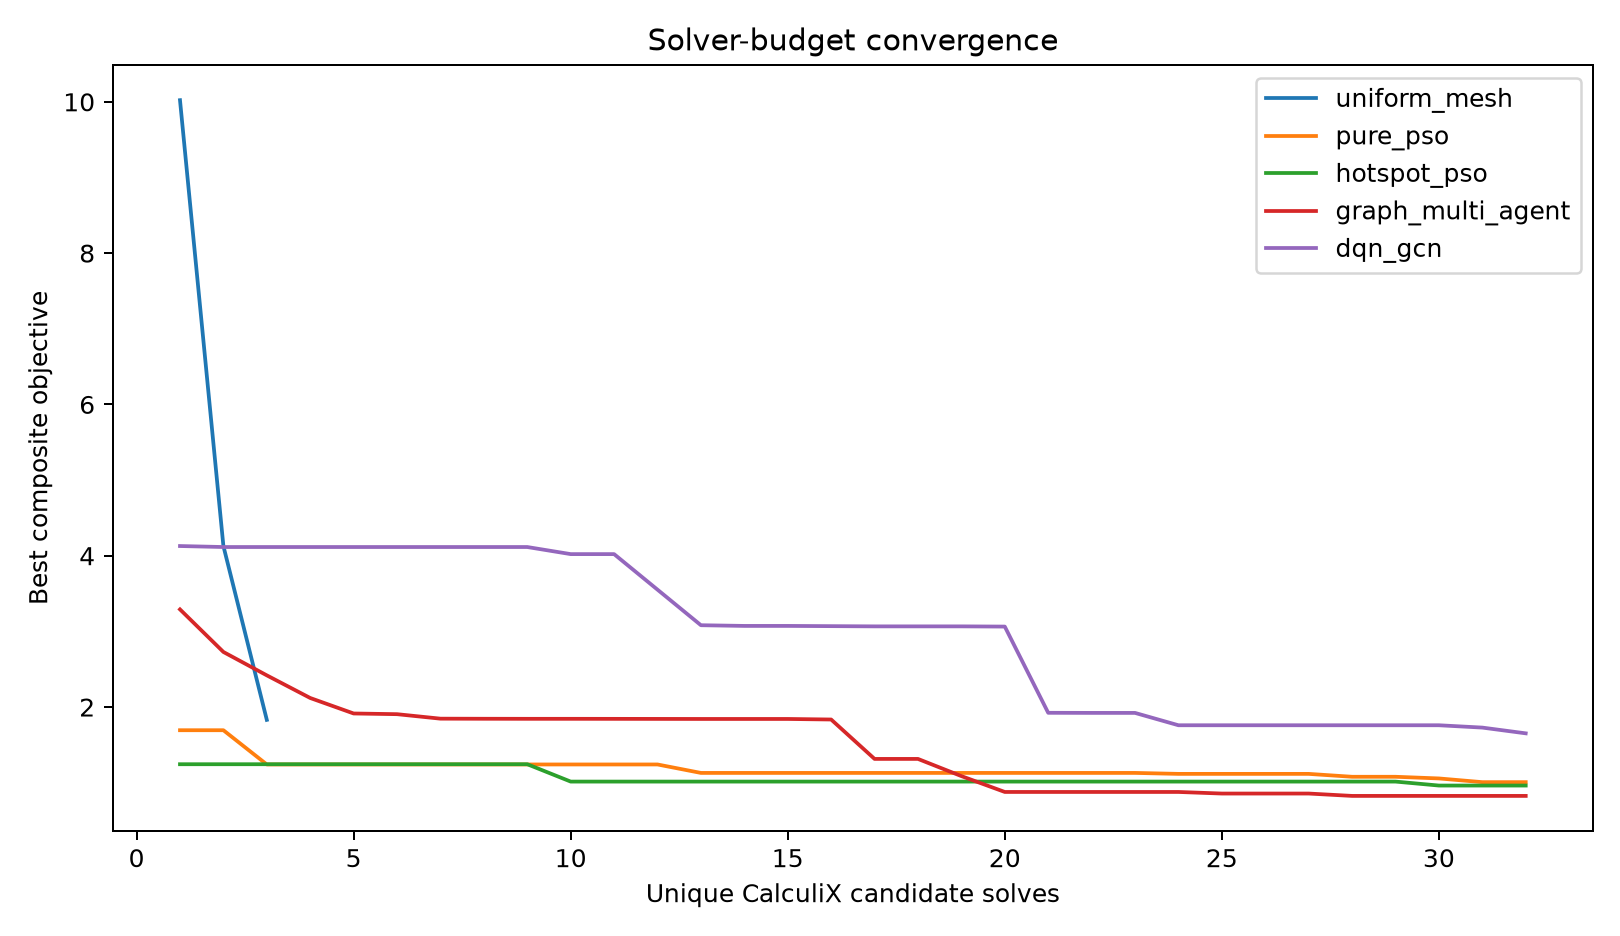

Values plotted in this chart, from the file beside it:
method, evaluation, best_objective, candidate_objective
uniform_mesh, 1, 1.002147426164e+01, 1.002147426164e+01
uniform_mesh, 2, 4.127949452787e+00, 4.127949452787e+00
uniform_mesh, 3, 1.829994172218e+00, 1.829994172218e+00
pure_pso, 1, 1.693162424599e+00, 1.693162424599e+00
pure_pso, 2, 1.693162424599e+00, 1.741259081416e+00
pure_pso, 3, 1.240568387534e+00, 1.240568387534e+00
pure_pso, 4, 1.240568387534e+00, 2.692393457711e+00
pure_pso, 5, 1.240568387534e+00, 1.609630805081e+00
pure_pso, 6, 1.240568387534e+00, 3.101835791118e+00
pure_pso, 7, 1.240568387534e+00, 1.764667105980e+00
pure_pso, 8, 1.240568387534e+00, 1.634346897485e+00
pure_pso, 9, 1.240568387534e+00, 3.517187819665e+00
pure_pso, 10, 1.240568387534e+00, 2.603630588138e+00
pure_pso, 11, 1.240568387534e+00, 1.697766703156e+00
pure_pso, 12, 1.240568387534e+00, 1.432447645164e+00
pure_pso, 13, 1.128803104546e+00, 1.128803104546e+00
pure_pso, 14, 1.128803104546e+00, 1.300234702641e+00
pure_pso, 15, 1.128803104546e+00, 1.406916684884e+00
pure_pso, 16, 1.128803104546e+00, 1.463502395481e+00
pure_pso, 17, 1.128803104546e+00, 2.958999245014e+00
pure_pso, 18, 1.128803104546e+00, 1.603669225551e+00
pure_pso, 19, 1.128803104546e+00, 1.152204383825e+00
pure_pso, 20, 1.128803104546e+00, 1.329089553668e+00
pure_pso, 21, 1.128803104546e+00, 1.226598963111e+00
pure_pso, 22, 1.128803104546e+00, 1.320707549179e+00
pure_pso, 23, 1.128803104546e+00, 1.310997577227e+00
pure_pso, 24, 1.116124605993e+00, 1.116124605993e+00
pure_pso, 25, 1.116124605993e+00, 1.271721857432e+00
pure_pso, 26, 1.116124605993e+00, 1.323054494798e+00
pure_pso, 27, 1.116124605993e+00, 1.236810803761e+00
pure_pso, 28, 1.077862308471e+00, 1.077862308471e+00
pure_pso, 29, 1.077862308471e+00, 1.677715529354e+00
pure_pso, 30, 1.055856815046e+00, 1.055856815046e+00
pure_pso, 31, 1.006710705621e+00, 1.006710705621e+00
pure_pso, 32, 1.006710705621e+00, 1.390715003369e+00
hotspot_pso, 1, 1.243708726800e+00, 1.243708726800e+00
hotspot_pso, 2, 1.243708726800e+00, 3.318096963497e+00
hotspot_pso, 3, 1.243708726800e+00, 1.816454253274e+00
hotspot_pso, 4, 1.243708726800e+00, 2.509018720599e+00
hotspot_pso, 5, 1.243708726800e+00, 4.430237468141e+00
hotspot_pso, 6, 1.243708726800e+00, 2.975872554482e+00
hotspot_pso, 7, 1.243708726800e+00, 2.818338850864e+00
hotspot_pso, 8, 1.243708726800e+00, 3.326939424696e+00
hotspot_pso, 9, 1.243708726800e+00, 2.047551920498e+00
hotspot_pso, 10, 1.014221627017e+00, 1.014221627017e+00
hotspot_pso, 11, 1.014221627017e+00, 1.250751555149e+00
hotspot_pso, 12, 1.014221627017e+00, 1.210552053633e+00
hotspot_pso, 13, 1.014221627017e+00, 1.216728743522e+00
hotspot_pso, 14, 1.014221627017e+00, 1.829443857580e+00
hotspot_pso, 15, 1.014221627017e+00, 1.671788947389e+00
hotspot_pso, 16, 1.014221627017e+00, 2.919870582483e+00
hotspot_pso, 17, 1.014221627017e+00, 1.316173905159e+00
hotspot_pso, 18, 1.014221627017e+00, 1.809855282342e+00
hotspot_pso, 19, 1.014221627017e+00, 1.201130954193e+00
hotspot_pso, 20, 1.014221627017e+00, 1.251524881973e+00
hotspot_pso, 21, 1.014221627017e+00, 1.200167415369e+00
hotspot_pso, 22, 1.014221627017e+00, 1.210329194130e+00
hotspot_pso, 23, 1.014221627017e+00, 1.252507703786e+00
hotspot_pso, 24, 1.014221627017e+00, 1.212495522909e+00
hotspot_pso, 25, 1.014221627017e+00, 1.211017825483e+00
... 69 more rows
